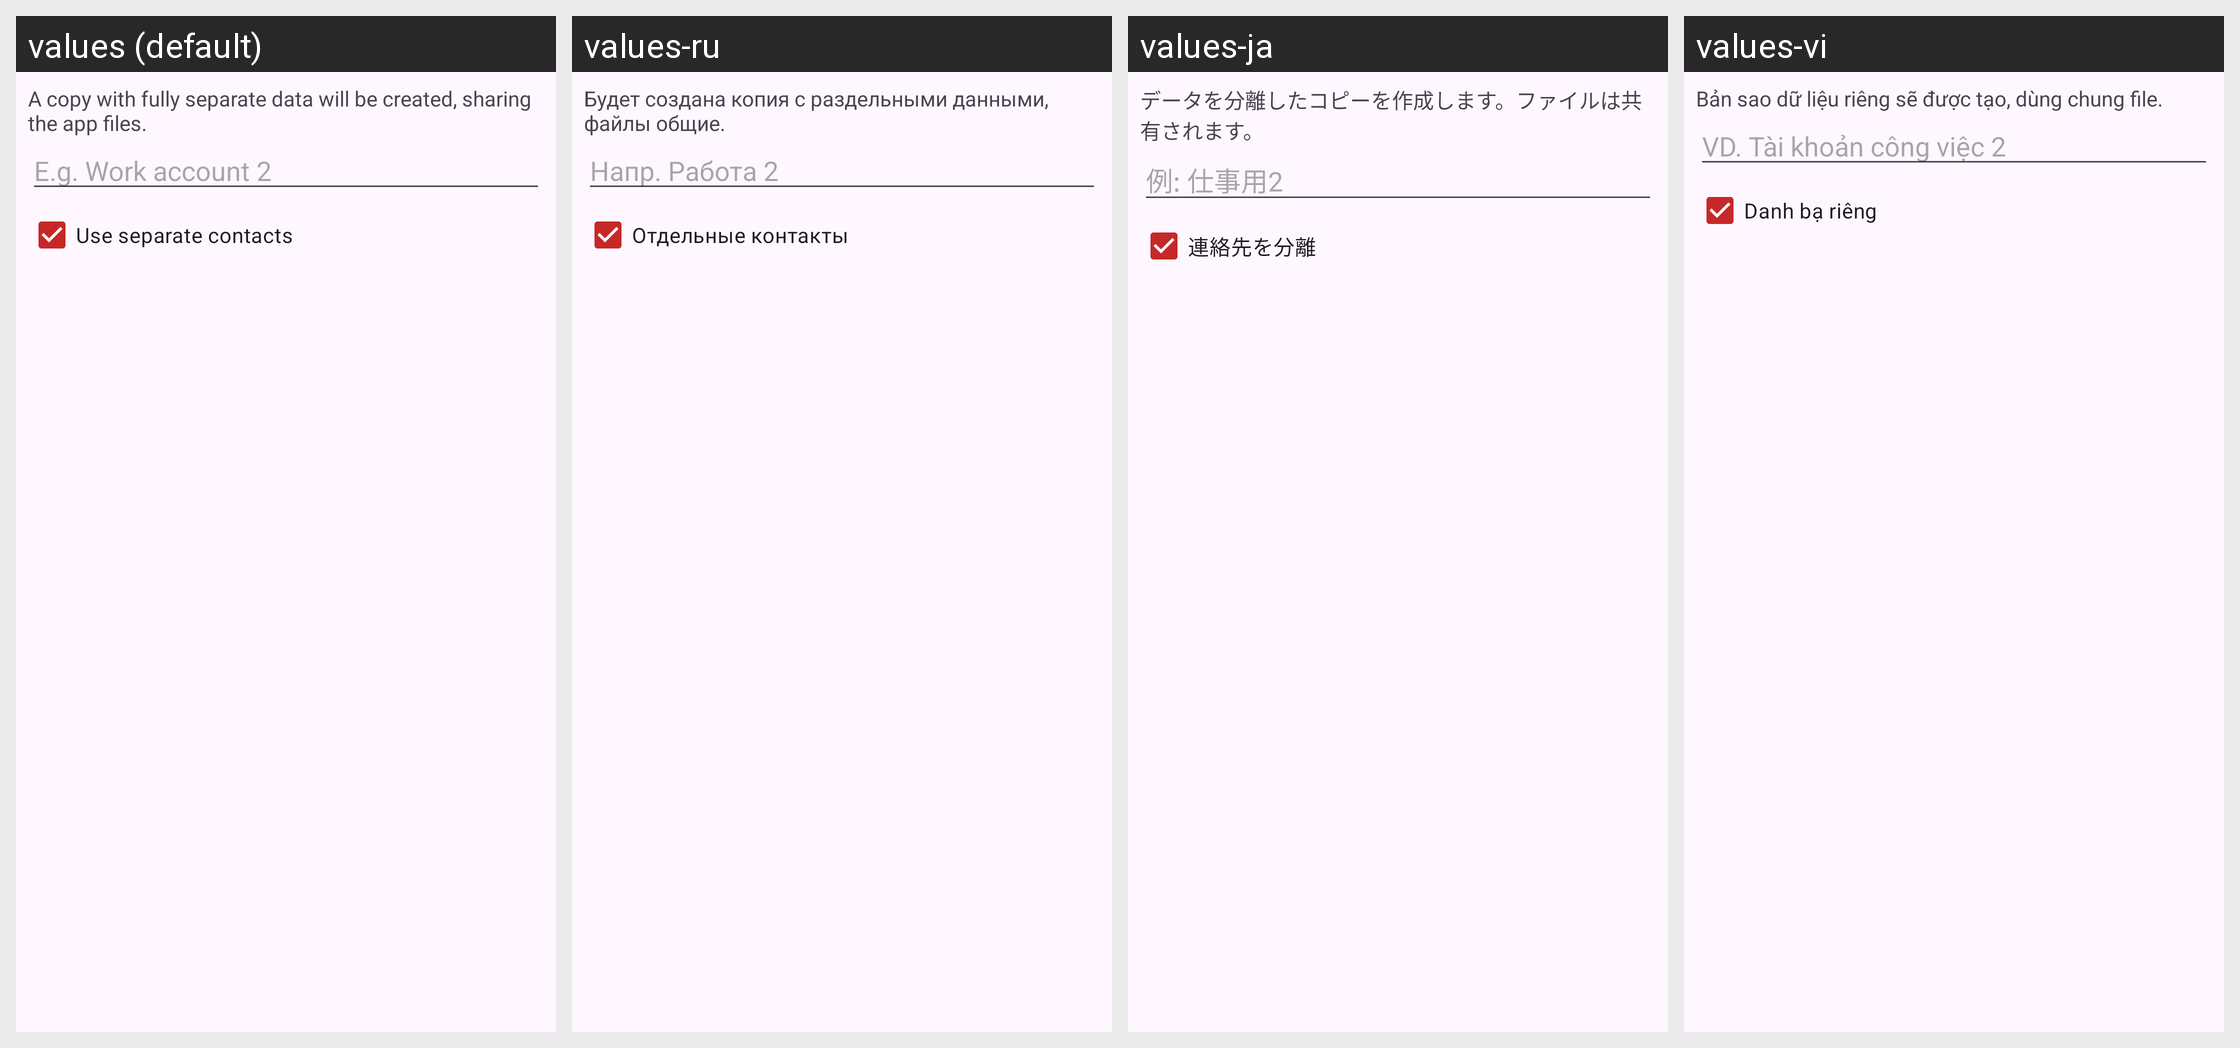

Here is an Android app screen in its default locale and in the app's own translations. Write out the translated-string differences for the strings that appear on this screen.
Android screen res/layout/dialog_clone.xml rendered under 4 locales, left to right: values (default), values-ru, values-ja, values-vi. Device: Nexus 5 (rendered at 1080×1920; each locale shown at half size, 540×960, under a caption strip naming it); theme Theme.Clonix.
Other locales in the repository, not shown: values-ar, values-bn, values-de, values-es, values-fa, values-fr, values-hi, values-id, values-it, values-ko, values-ms, values-pl, values-pt, values-ta, values-th, values-tr, values-ur, values-zh-rCN.
Strings drawn on this screen, with the default value and each locale's value (text and hints the layout hard-codes, and strings that could not be matched under every locale, appear in the picture but are not listed):

disclaimer
  values: A copy with fully separate data will be created, sharing the app files.
  values-ru: Будет создана копия с раздельными данными, файлы общие.
  values-ja: データを分離したコピーを作成します。ファイルは共有されます。
  values-vi: Bản sao dữ liệu riêng sẽ được tạo, dùng chung file.

nickname_hint
  values: E.g. Work account 2
  values-ru: Напр. Работа 2
  values-ja: 例: 仕事用2
  values-vi: VD. Tài khoản công việc 2

separate_contacts
  values: Use separate contacts
  values-ru: Отдельные контакты
  values-ja: 連絡先を分離
  values-vi: Danh bạ riêng
